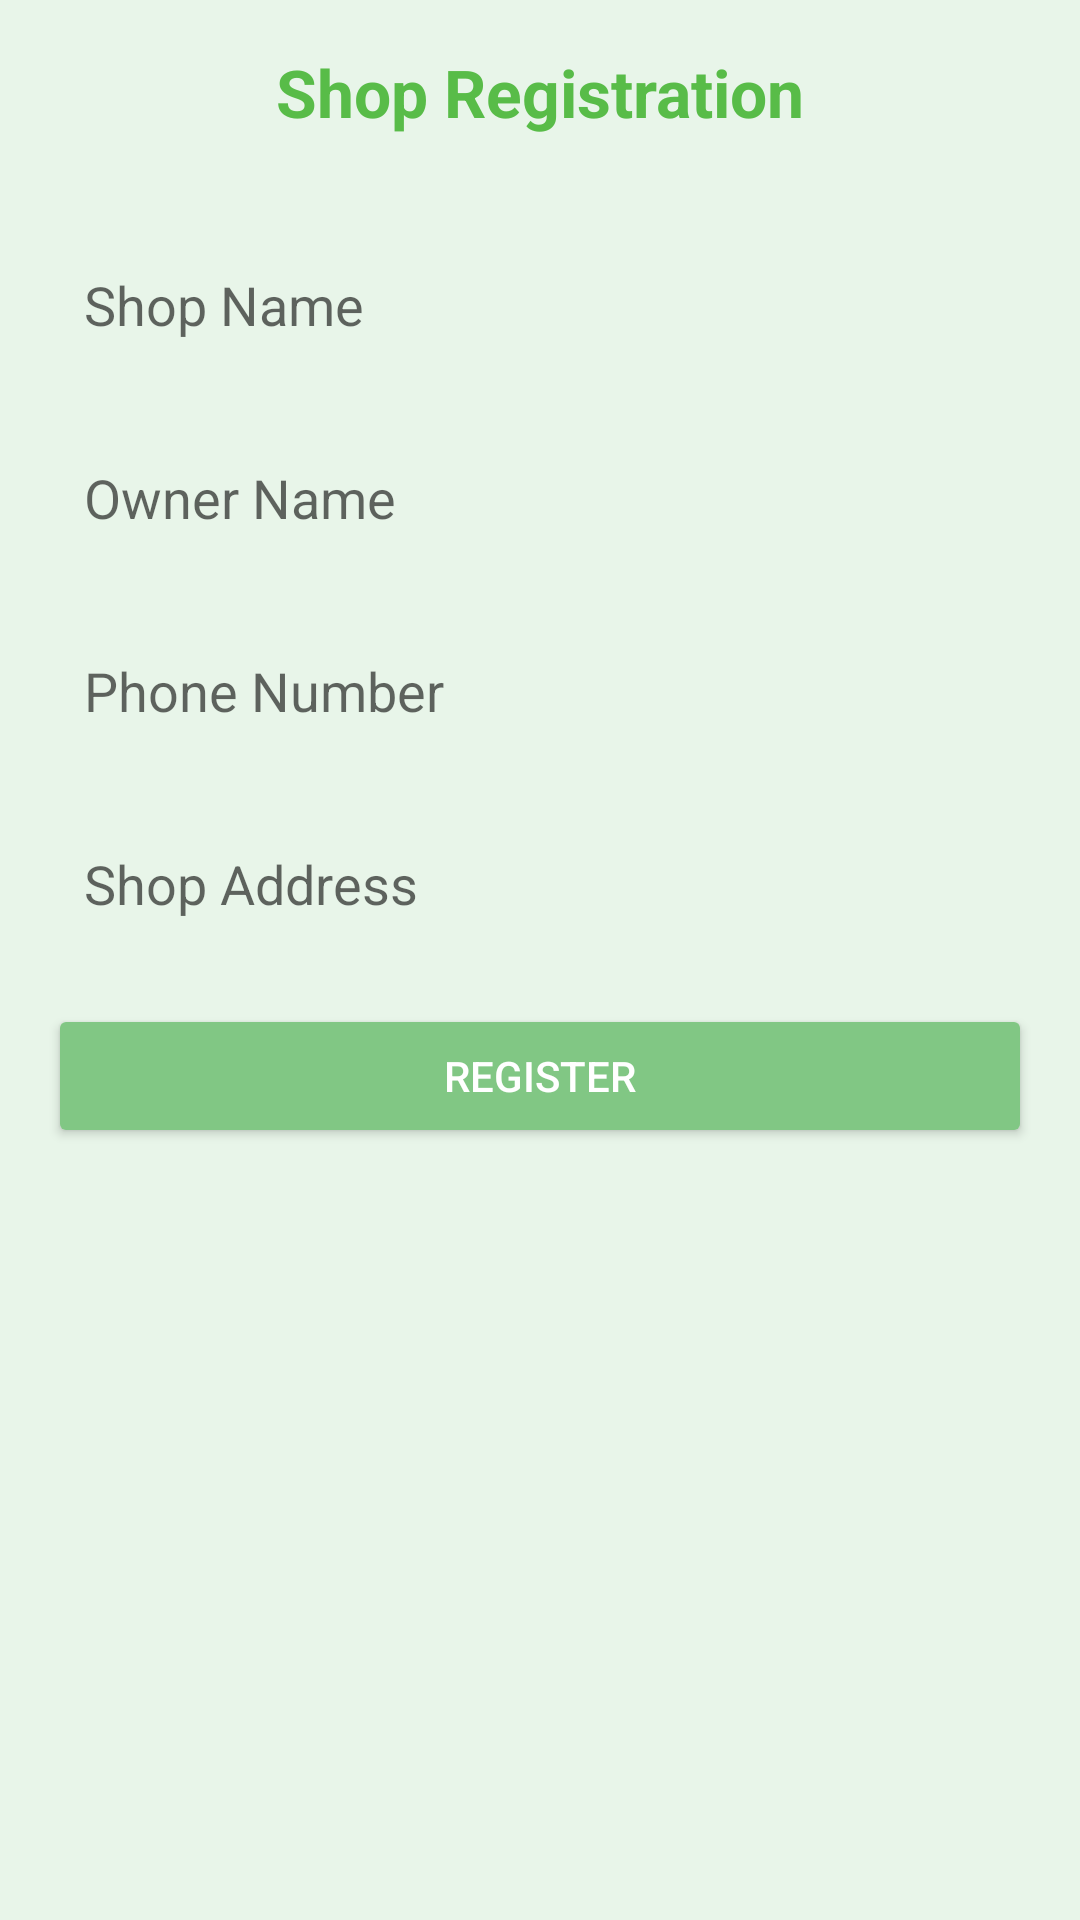

Reconstruct the res/layout file that produces this screen, plus the resources it refers to.
<!-- AndroidManifest.xml: application theme Theme.Fab_Bottom_app_bar -->
<!-- res/layout/fragment_register_shop_screen.xml -->
<?xml version="1.0" encoding="utf-8"?>
<androidx.constraintlayout.widget.ConstraintLayout xmlns:android="http://schemas.android.com/apk/res/android"
    xmlns:tools="http://schemas.android.com/tools"
    android:layout_width="match_parent"
    android:layout_height="match_parent"
    android:background="#E8F5E9"
    xmlns:app="http://schemas.android.com/apk/res-auto"
    tools:context=".registerActivity.RegisterShopScreen">
    <TextView
        android:id="@+id/tvTitle"
        android:layout_width="wrap_content"
        android:layout_height="wrap_content"
        android:text="Shop Registration"
        android:textSize="22sp"
        android:textStyle="bold"
        android:textColor="#D53CB027"
        app:layout_constraintTop_toTopOf="parent"
        app:layout_constraintStart_toStartOf="parent"
        app:layout_constraintEnd_toEndOf="parent"
        android:padding="16dp"/>

    <EditText
        android:id="@+id/etShopName"
        android:layout_width="0dp"
        android:layout_height="wrap_content"
        android:hint="Shop Name"
        android:inputType="text"
        android:padding="12dp"
        android:background="@drawable/edittext_bg"
        app:layout_constraintTop_toBottomOf="@id/tvTitle"
        app:layout_constraintStart_toStartOf="parent"
        app:layout_constraintEnd_toEndOf="parent"
        android:layout_margin="16dp"/>

    <EditText
        android:id="@+id/etOwnerName"
        android:layout_width="0dp"
        android:layout_height="wrap_content"
        android:hint="Owner Name"
        android:inputType="textPersonName"
        android:padding="12dp"
        android:background="@drawable/edittext_bg"
        app:layout_constraintTop_toBottomOf="@id/etShopName"
        app:layout_constraintStart_toStartOf="parent"
        app:layout_constraintEnd_toEndOf="parent"
        android:layout_margin="16dp"/>

    <EditText
        android:id="@+id/etPhoneNumber"
        android:layout_width="0dp"
        android:layout_height="wrap_content"
        android:hint="Phone Number"
        android:inputType="phone"
        android:padding="12dp"
        android:background="@drawable/edittext_bg"
        app:layout_constraintTop_toBottomOf="@id/etOwnerName"
        app:layout_constraintStart_toStartOf="parent"
        app:layout_constraintEnd_toEndOf="parent"
        android:layout_margin="16dp"/>

    <EditText
        android:id="@+id/etAddress"
        android:layout_width="0dp"
        android:layout_height="wrap_content"
        android:hint="Shop Address"
        android:inputType="textPostalAddress"
        android:padding="12dp"
        android:background="@drawable/edittext_bg"
        app:layout_constraintTop_toBottomOf="@id/etPhoneNumber"
        app:layout_constraintStart_toStartOf="parent"
        app:layout_constraintEnd_toEndOf="parent"
        android:layout_margin="16dp"/>

    <Button
        android:id="@+id/saveBtn"
        android:layout_width="0dp"
        android:layout_height="wrap_content"
        android:text="Register"
        android:backgroundTint="#81C784"
        android:textColor="@android:color/white"
        android:padding="12dp"
        app:layout_constraintTop_toBottomOf="@id/etAddress"
        app:layout_constraintStart_toStartOf="parent"
        app:layout_constraintEnd_toEndOf="parent"
        android:layout_margin="16dp"/>

</androidx.constraintlayout.widget.ConstraintLayout>
<!-- resources referenced by this layout -->
<resources>
  <style name="Theme.Fab_Bottom_app_bar" parent="Theme.MaterialComponents.DayNight.NoActionBar">
          <item name="colorPrimary">#0F9D58</item>
          <item name="colorPrimaryVariant">#0F9D58</item>
          <item name="colorOnPrimary">#000</item>
      </style>
</resources>
